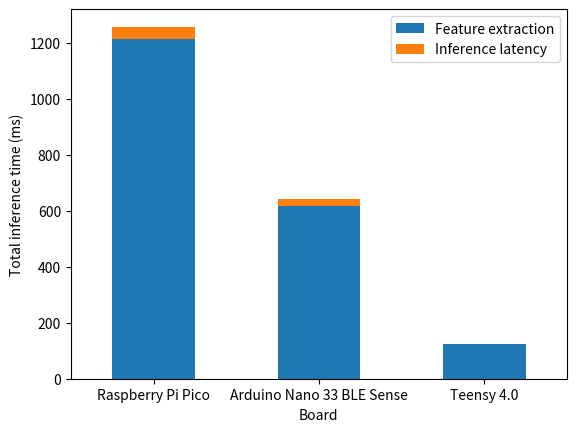

Source code (Python):
import matplotlib.pyplot as plt
import pandas as pd

# create data
df = pd.DataFrame([['Raspberry Pi Pico', 1213, 45.30], ['Arduino Nano 33 BLE Sense', 618, 23.19],
                   ['Teensy 4.0', 123, 1.6]], columns=['Board', 'Feature extraction', 'Inference latency'])

df.plot(x='Board', kind='bar', stacked=True)
plt.ylabel("Total inference time (ms)")
plt.xticks(rotation=0)
plt.show()
